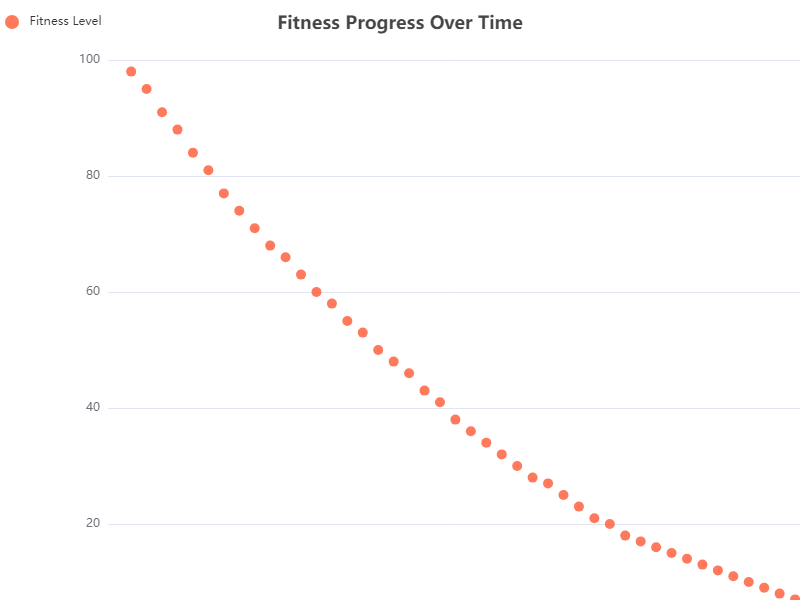

Values plotted in this chart, from the file beside it:
x, y
1, 98
2, 95
3, 91
4, 88
5, 84
6, 81
7, 77
8, 74
9, 71
10, 68
11, 66
12, 63
13, 60
14, 58
15, 55
16, 53
17, 50
18, 48
19, 46
20, 43
21, 41
22, 38
23, 36
24, 34
25, 32
26, 30
27, 28
28, 27
29, 25
30, 23
31, 21
32, 20
33, 18
34, 17
35, 16
36, 15
37, 14
38, 13
39, 12
40, 11
41, 10
42, 9
43, 8
44, 7
45, 6
46, 5
47, 4
48, 3
49, 2
50, 1
